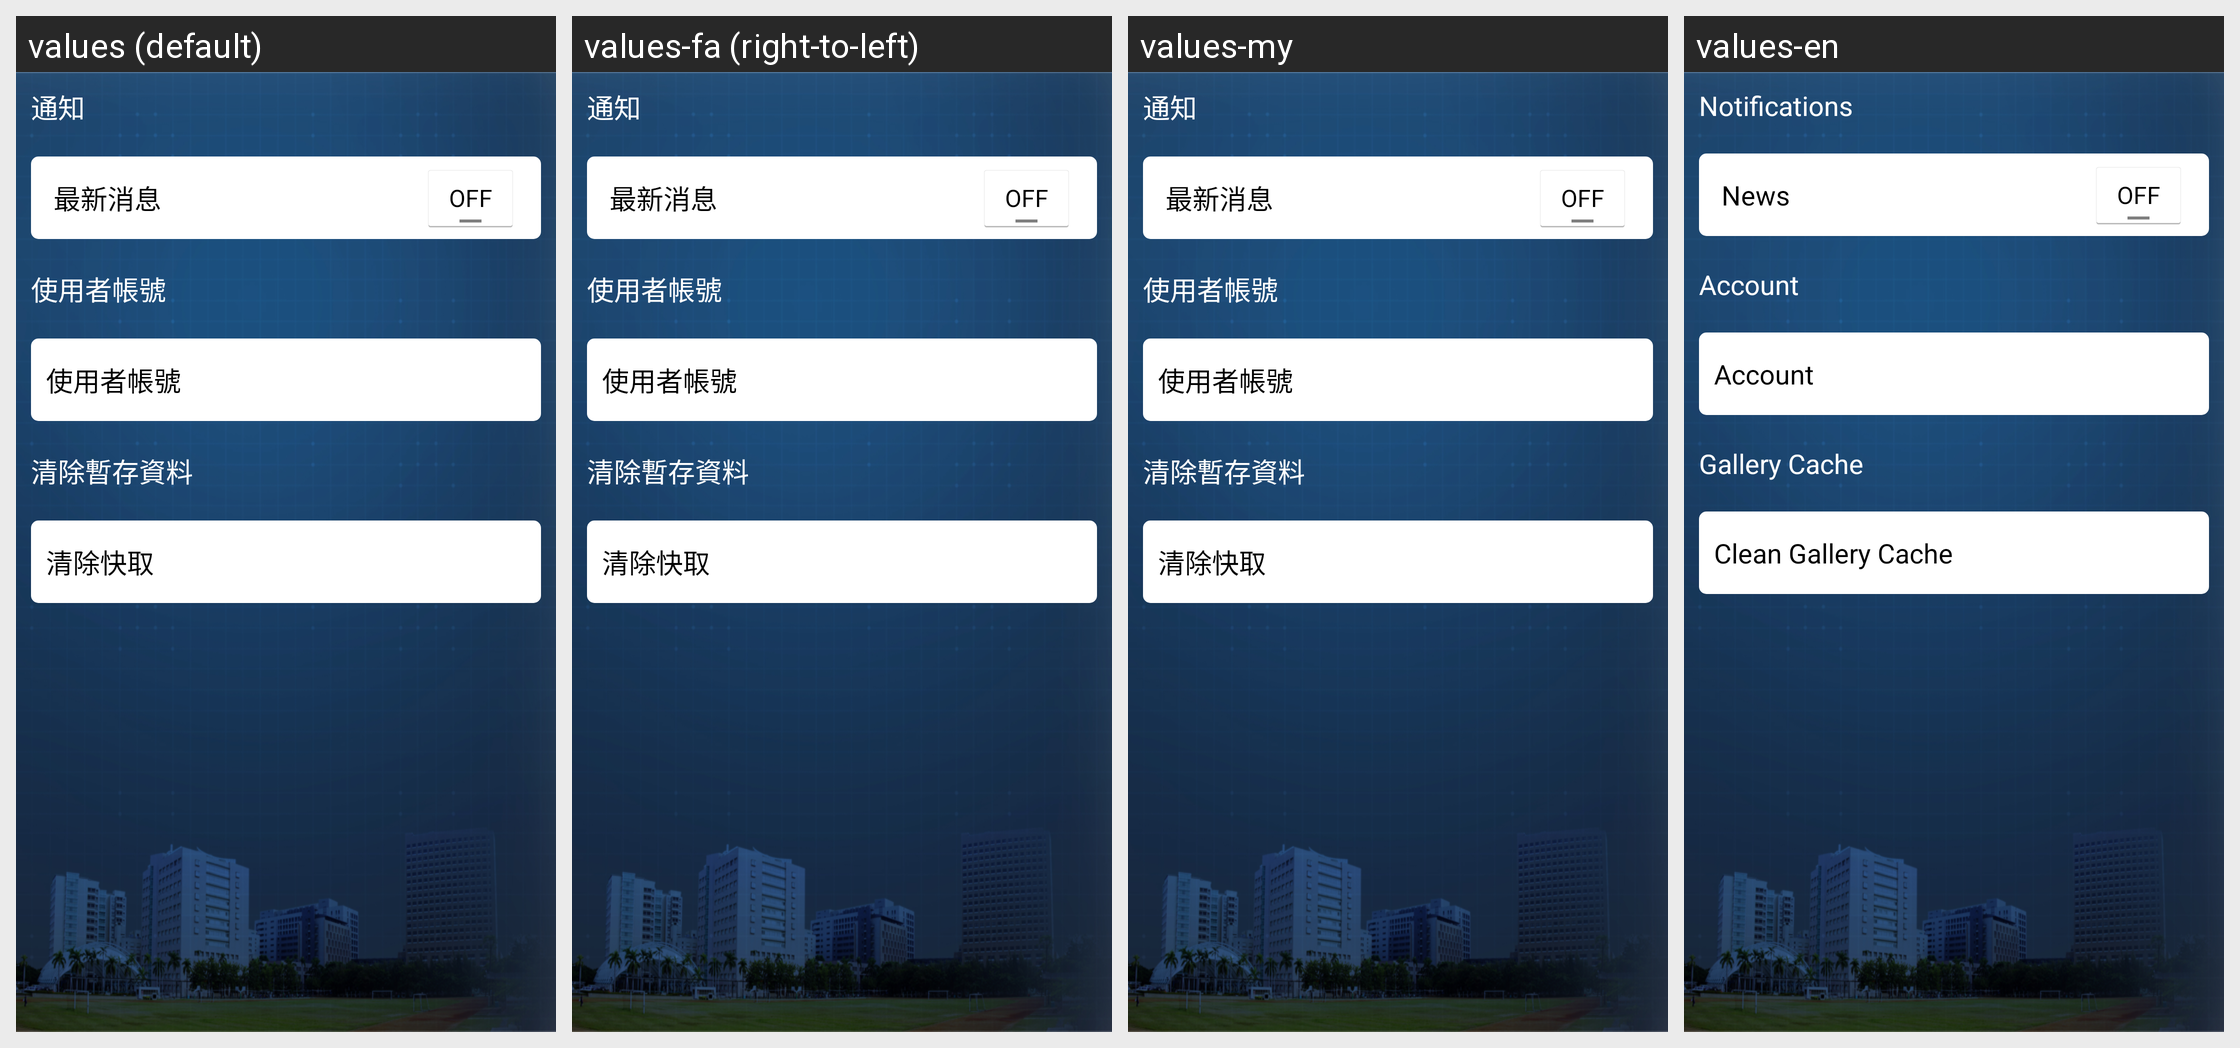

For this localized Android screen grid, give each drawn string resource with its value in every locale shown.
Android screen res/layout/setting_page.xml rendered under 4 locales, left to right: values (default), values-fa (right-to-left), values-my, values-en. Device: Nexus 5 (rendered at 1080×1920; each locale shown at half size, 540×960, under a caption strip naming it); theme TitleTheme.
Other locales in the repository, not shown: values-af, values-am, values-ar, values-az, values-be, values-bg, values-bn, values-bs, values-ca, values-cs, values-da, values-de, values-el, values-en-rGB, values-es, values-es-rUS, values-et, values-eu, values-fi, values-fr, values-fr-rCA, values-gl, values-gu, values-hi, values-hr, values-hu, values-hy, values-in, values-is, values-it, values-iw, values-ja, values-ka, values-kk, values-km, values-kn, values-ko, values-ky, values-lo, values-lt, values-lv, values-mk, values-ml, values-mn, values-mr, values-ms, values-nb, values-ne, values-nl, values-pa, values-pl, values-pt-rBR, values-pt-rPT, values-ro, values-ru, values-si, values-sk, values-sl, values-sq, values-sr, values-sv, values-sw, values-ta, values-te, values-th, values-tl, values-tr, values-uk, values-ur, values-uz, values-vi, values-zh-rCN, values-zh-rHK, values-zh-rTW, values-zu.
Strings drawn on this screen, with the default value and each locale's value (text and hints the layout hard-codes, and strings that could not be matched under every locale, appear in the picture but are not listed):

setting_title_notification
  values: 通知
  values-fa: 通知  [not translated; the default value is used]
  values-my: 通知  [not translated; the default value is used]
  values-en: Notifications

icon_title_news
  values: 最新消息
  values-fa: 最新消息  [not translated; the default value is used]
  values-my: 最新消息  [not translated; the default value is used]
  values-en: News

setting_title_authentication
  values: 使用者帳號
  values-fa: 使用者帳號  [not translated; the default value is used]
  values-my: 使用者帳號  [not translated; the default value is used]
  values-en: Account

setting_title_login
  values: 使用者帳號
  values-fa: 使用者帳號  [not translated; the default value is used]
  values-my: 使用者帳號  [not translated; the default value is used]
  values-en: Account

setting_title_gallery_cache
  values: 清除暫存資料
  values-fa: 清除暫存資料  [not translated; the default value is used]
  values-my: 清除暫存資料  [not translated; the default value is used]
  values-en: Gallery Cache

setting_title_clear_cache
  values: 清除快取
  values-fa: 清除快取  [not translated; the default value is used]
  values-my: 清除快取  [not translated; the default value is used]
  values-en: Clean Gallery Cache
